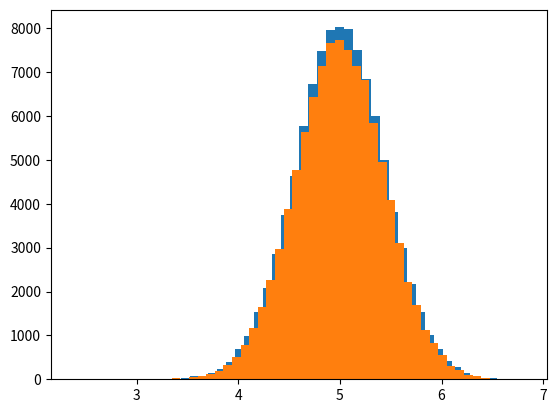

Python code for this plot:
import numpy as np
import seaborn as sns
import matplotlib.pyplot as plt


def p_x_given_y(y, mus, sigmas):
    mu = mus[0] + sigmas[1, 0] / sigmas[0, 0] * (y - mus[1])
    sigma = sigmas[0, 0] - sigmas[1, 0] / sigmas[1, 1] * sigmas[1, 0]
    return np.random.normal(mu, sigma)


def p_y_given_x(x, mus, sigmas):
    mu = mus[1] + sigmas[0, 1] / sigmas[1, 1] * (x - mus[0])
    sigma = sigmas[1, 1] - sigmas[0, 1] / sigmas[0, 0] * sigmas[0, 1]
    return np.random.normal(mu, sigma)


def gibbs_sampling(mus, sigmas, iter=100000):
    samples = np.zeros((iter, 2))
    y = np.random.rand() * 10

    for i in range(iter):
        x = p_x_given_y(y, mus, sigmas)
        y = p_y_given_x(x, mus, sigmas)
        samples[i, :] = [x, y]

    return samples


if __name__ == '__main__':
    mus = np.array([5, 5])
    sigmas = np.array([[1, .9], [.9, 1]])

    samples = gibbs_sampling(mus, sigmas)
    plt.hist(samples[:, 0], bins = 50) 
    plt.hist(samples[:, 1], bins = 50) 
    
    plt.show()